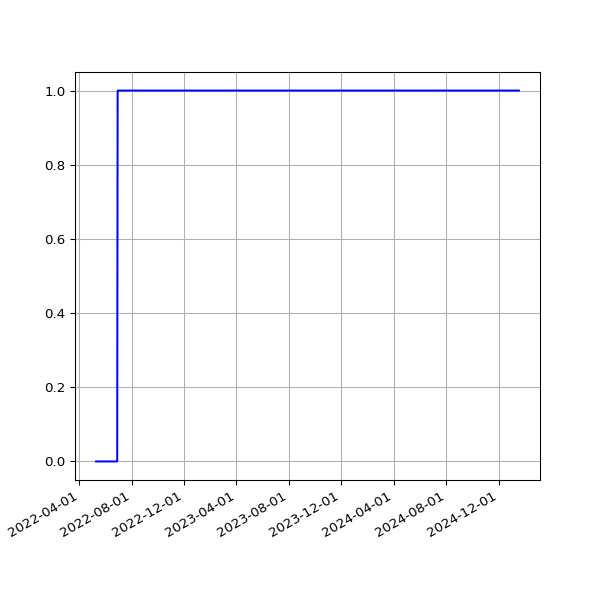

Source data for this figure (header and first rows):
date, value
2022-05-10T01:15:55Z, 0
2022-05-12T01:15:04Z, 0
2022-05-13T01:31:17Z, 0
2022-05-14T01:25:31Z, 0
2022-05-15T01:26:41Z, 0
2022-05-16T01:14:07Z, 0
2022-05-17T02:12:27Z, 0
2022-05-18T02:02:32Z, 0
2022-05-19T02:23:53Z, 0
2022-05-19T19:05:28Z, 0
2022-05-21T01:52:04Z, 0
2022-05-22T02:12:58Z, 0
2022-05-23T02:12:28Z, 0
2022-05-23T21:53:22Z, 0
2022-05-25T02:21:44Z, 0
2022-05-26T02:26:34Z, 0
2022-05-27T02:18:27Z, 0
2022-05-28T02:16:11Z, 0
2022-05-29T02:27:35Z, 0
2022-05-30T02:22:36Z, 0
2022-06-01T02:34:50Z, 0
2022-06-02T02:26:23Z, 0
2022-06-03T02:02:53Z, 0
2022-06-04T02:04:11Z, 0
2022-06-05T02:25:00Z, 0
2022-06-06T02:22:39Z, 0
2022-06-07T02:15:43Z, 0
2022-06-08T02:18:33Z, 0
2022-06-09T02:13:24Z, 0
2022-06-10T02:26:35Z, 0
2022-06-11T02:17:55Z, 0
2022-06-12T02:32:27Z, 0
2022-06-13T02:31:48Z, 0
2022-06-14T02:31:05Z, 0
2022-06-14T21:58:40Z, 0
2022-06-16T02:18:43Z, 0
2022-06-17T02:20:44Z, 0
2022-06-18T02:19:42Z, 0
2022-06-19T02:25:46Z, 0
2022-06-20T02:21:21Z, 0
2022-06-21T02:25:52Z, 0
2022-06-22T02:33:09Z, 0
2022-06-22T21:58:08Z, 0
2022-06-24T02:27:16Z, 0
2022-06-25T02:33:54Z, 0
2022-06-27T02:32:05Z, 0
2022-06-28T02:31:54Z, 0
2022-06-29T02:33:26Z, 1
2022-06-30T02:30:40Z, 1
2022-07-01T02:44:08Z, 1
2022-07-02T02:29:21Z, 1
2022-07-03T02:38:34Z, 1
2022-07-04T02:37:53Z, 1
2022-07-05T02:31:37Z, 1
2022-07-06T02:44:29Z, 1
2022-07-07T02:35:12Z, 1
2022-07-08T02:34:55Z, 1
2022-07-09T02:23:57Z, 1
2022-07-10T02:39:57Z, 1
2022-07-11T02:39:38Z, 1
... 606 more rows
